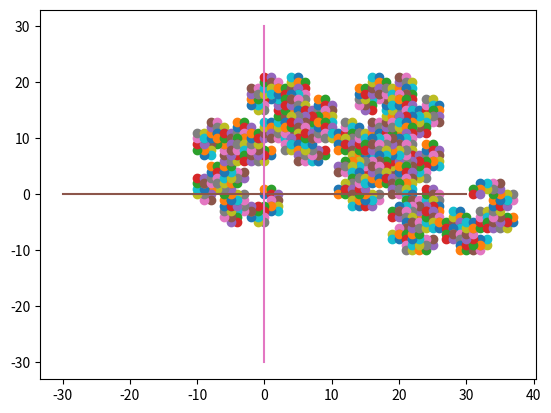

Reproduce this figure in Python.
#-------------------------------------------------------------------------------
## Heighway Dragon
## Problem 220
## Let D0 be the two-letter string "Fa". For n≥1, derive
## Dn from Dn-1 by the string-rewriting rules:
## 
## "a" → "aRbFR"
## "b" → "LFaLb"
## 
## Thus, D0 = "Fa", D1 = "FaRbFR", D2 = "FaRbFRRLFaLbFR", and so on.
## 
## These strings can be interpreted as instructions to a computer
## graphics program, with "F" meaning "draw forward one unit", "L"
## meaning "turn left 90 degrees", "R" meaning "turn right 90 degrees",
## and "a" and "b" being ignored. The initial position of the computer
## cursor is (0,0), pointing up towards (0,1).
## 
## Then Dn is an exotic drawing known as the Heighway Dragon of order n.
## For example, D10 is shown below; counting each "F" as one step, the
## highlighted spot at (18,16) is the position reached after 500 steps.
## 
## What is the position of the cursor after 1012 steps in D50 ?
## Give your answer in the form x,y with no spaces.
#-------------------------------------------------------------------------------
import matplotlib.pyplot as plt
from math import sin, cos, radians
#-------------------------------------------------------------------------------
def draw_axes():
    size = 30
    plt.plot([-size,size],[0,0])
    plt.plot([0,0],[-size,size])
#-------------------------------------------------------------------------------
def plot_point(x,y):
    plt.plot(x,y,'o')
#-------------------------------------------------------------------------------
def get_pairs(moves):
    x = 0
    y = 0
    theta = 90
    points = [(x,y)]
    for c in moves:
        if c == 'F':
            dx = round(cos(radians(theta)))
            dy = round(sin(radians(theta)))
            x += dx
            y += dy
            points.append((x,y))
        if c == 'R':
            theta -= 90
        if c == 'L':
            theta += 90
    return points
#-------------------------------------------------------------------------------
def new_string(old_string):
    new_str = ''
    for c in old_string:
        if c == 'a':
            new_str += 'aRbFR'
        elif c == 'b':
            new_str += 'LFaLb'
        else:
            new_str += c
    return new_str
#-------------------------------------------------------------------------------
current_string = 'Fa'
for k in range(10):
    current_string = new_string(current_string)

points = get_pairs(current_string)
print(points[500])
for x,y in points:
    plot_point(x,y)
draw_axes()
plt.show()    
#-------------------------------------------------------------------------------
# solution: 139776,963904
#-------------------------------------------------------------------------------
